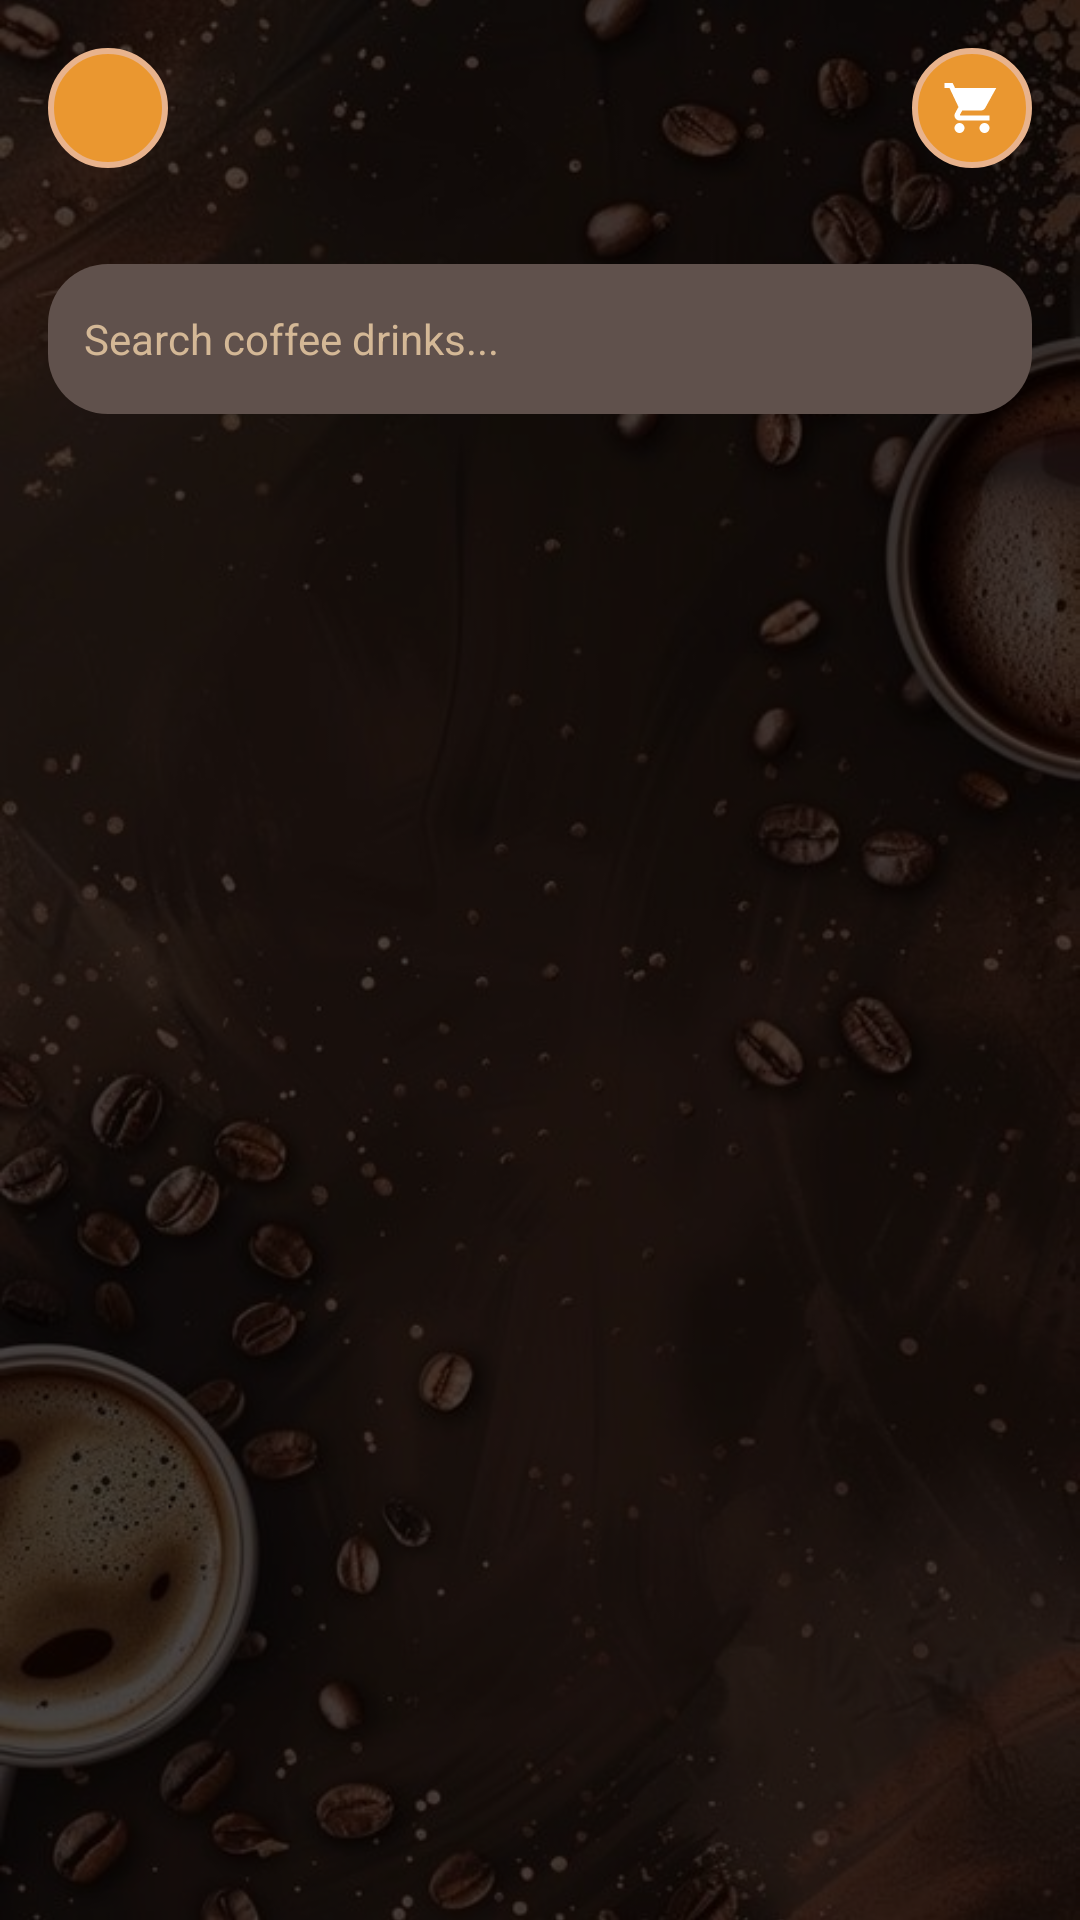

Layout XML and referenced resources for this Android screen:
<!-- AndroidManifest.xml: application theme Theme.CoffeeShop -->
<!-- res/layout/activity_explore.xml -->
<?xml version="1.0" encoding="utf-8"?>
<FrameLayout xmlns:android="http://schemas.android.com/apk/res/android"
    xmlns:app="http://schemas.android.com/apk/res-auto"
    android:layout_width="match_parent"
    android:layout_height="match_parent">

    
    <ImageView
        android:layout_width="match_parent"
        android:layout_height="match_parent"
        android:scaleType="centerCrop"
        android:src="@drawable/coffee13" />

    
    <View
        android:layout_width="match_parent"
        android:layout_height="match_parent"
        android:background="#B3000000" />

<LinearLayout
    android:layout_width="match_parent"
    android:layout_height="match_parent"
    android:orientation="vertical">

    
    <LinearLayout
        android:layout_width="match_parent"
        android:layout_height="wrap_content"
        android:gravity="center_vertical"
        android:orientation="horizontal"
        android:padding="16dp">

        <ImageView
            android:id="@+id/backBtn"
            android:layout_width="40dp"
            android:layout_height="40dp"
            android:background="@drawable/category_bg_selected"
            android:padding="10dp"
            android:src="@drawable/back_icon"
            app:tint="@color/white" />

        <TextView
            android:layout_width="0dp"
            android:layout_height="wrap_content"
            android:layout_weight="1"
            android:gravity="center"
            android:text=""
            android:textColor="@color/creamBackground"
            android:textSize="20sp"
            android:textStyle="bold" />

        <ImageView
            android:id="@+id/cartBtn"
            android:layout_width="40dp"
            android:layout_height="40dp"
            android:background="@drawable/category_bg_selected"
            android:padding="10dp"
            android:src="@drawable/cart_icon"
            app:tint="@color/white" />
    </LinearLayout>

    
    <LinearLayout
        android:layout_width="match_parent"
        android:layout_height="wrap_content"
        android:layout_margin="16dp"
        android:orientation="horizontal">

        <EditText
            android:id="@+id/searchInput"
            android:layout_width="match_parent"
            android:layout_height="50dp"
            android:background="@drawable/brown_2_full_corner"
            android:drawableStart="@drawable/search_icon"
            android:drawablePadding="12dp"
            android:drawableTint="@color/white"
            android:hint="Search coffee drinks..."
            android:inputType="text"
            android:padding="12dp"
            android:textColor="@color/white"
            android:textColorHint="@color/darkBeige"
            android:textSize="14sp" />
    </LinearLayout>

    
    <androidx.recyclerview.widget.RecyclerView
        android:id="@+id/exploreRecyclerView"
        android:layout_width="match_parent"
        android:layout_height="0dp"
        android:layout_weight="1"
        android:paddingStart="0dp"
        android:paddingEnd="8dp"
        android:paddingTop="8dp"
        android:paddingBottom="8dp"
        android:clipToPadding="false" />

</LinearLayout>


</FrameLayout>
<!-- resources referenced by this layout -->
<resources>
  <color name="creamBackground">#F5E6D3</color>
  <color name="darkBeige">#D4B896</color>
  <color name="white">#FFFFFFFF</color>
  <!-- drawable brown_2_full_corner (drawable) -->
  <?xml version="1.0" encoding="utf-8"?>
  <selector xmlns:android="http://schemas.android.com/apk/res/android">
      <item>
          <shape android:shape="rectangle">
              <solid android:color="@color/brown2"/>
              <corners android:radius="20dp"/>
          </shape>
      </item>
  </selector>
  <!-- drawable cart_icon (drawable) -->
  <?xml version="1.0" encoding="utf-8"?>
  <vector xmlns:android="http://schemas.android.com/apk/res/android"
      android:width="24dp"
      android:height="24dp"
      android:viewportWidth="24"
      android:viewportHeight="24">
      <path
          android:fillColor="@color/white"
          android:pathData="M7,18c-1.1,0 -2,0.9 -2,2s0.9,2 2,2 2,-0.9 2,-2 -0.9,-2 -2,-2zM1,2v2h2l3.6,7.59 -1.35,2.45c-0.16,0.28 -0.25,0.61 -0.25,0.96 0,1.1 0.9,2 2,2h12v-2L7.42,15c-0.14,0 -0.25,-0.11 -0.25,-0.25l0.03,-0.12L8.1,13h7.45c0.75,0 1.41,-0.41 1.75,-1.03L21.7,4H5.21l-0.94,-2L1,2zM17,18c-1.1,0 -2,0.9 -2,2s0.9,2 2,2 2,-0.9 2,-2 -0.9,-2 -2,-2z"/>
  </vector>
  <!-- drawable category_bg_selected (drawable) -->
  <?xml version="1.0" encoding="utf-8"?>
  <shape xmlns:android="http://schemas.android.com/apk/res/android" 
      android:shape="rectangle">
      <solid android:color="@color/orange"/>
      <corners android:radius="20dp"/>
      <stroke 
          android:width="2dp"
          android:color="@color/lightBrown"/>
  </shape>
  <!-- drawable coffee13: jpg bitmap (drawable, 92368 bytes) -->
  <style name="Theme.CoffeeShop" parent="Theme.AppCompat.Light.NoActionBar">
          
          <item name="colorPrimary">@color/purple_500</item>
          <item name="colorPrimaryDark">@color/purple_700</item>
          <item name="colorAccent">@color/teal_200</item>
          
  
      </style>
  <color name="brown2">#60514C</color>
  <color name="orange">#EA9730</color>
  <color name="lightBrown">#E8B38D</color>
  <color name="purple_500">#FF6200EE</color>
  <color name="purple_700">#FF3700B3</color>
  <color name="teal_200">#FF03DAC5</color>
</resources>
